Run: headless pygame with SDL's dummy video driver; simulated clock (each Clock.tick advances the game by its frame time, no real sleeping); random seed 0; keys injected as events and as key.get_pressed() state; no mouse input.
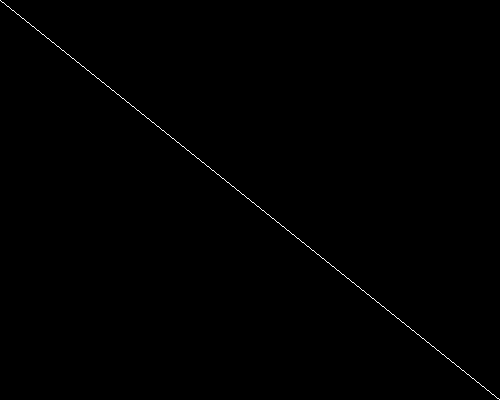
Frame 1 of 4 · flips 1–60 · no input
Frame 2 of 4 · flips 61–180 · tapped SPACE, RETURN · held RIGHT (→), D · screen unchanged from frame 1, image omitted
Frame 3 of 4 · flips 181–300 · held DOWN (↓), S · screen unchanged from frame 2, image omitted
Frame 4 of 4 · flips 301–420 · held LEFT (←), A, UP (↑), W · screen unchanged from frame 3, image omitted

The pygame program that drew these frames:

import pygame
pygame.init()
clock = pygame.time.Clock()
window = pygame.display.set_mode((500, 400))
while True:
    for event in pygame.event.get():
        if event.type == pygame.QUIT:
            pygame.quit()
            raise SystemExit

    # Begin drawing statements
    pygame.draw.line(window, (255,255,255),
                     (0, 0), (500, 400), 1)
    # End drawing statements

    pygame.display.update()
    clock.tick(60)
